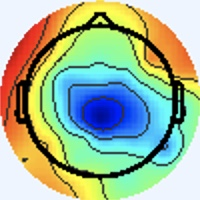

Values plotted in this chart, from the file beside it:
[238 245 255], [238 245 255], [238 245 255], [238 245 255], [238 245 255], [238 245 255], [238 245 255], [238 245 255], [238 245 255], [238 245 255], [238 245 255], [238 245 255], [238 245 255], [238 245 255], [238 245 255], [238 245 255], [238 245 255], [238 245 255], [238 245 255], [238 245 255], [238 245 255], [238 245 255], [238 245 255], [238 245 255]
[238 245 255], [238 245 255], [238 245 255], [238 245 255], [238 245 255], [238 245 255], [238 245 255], [238 245 255], [238 245 255], [238 245 255], [238 245 255], [238 245 255], [238 245 255], [238 245 255], [238 245 255], [238 245 255], [238 245 255], [238 245 255], [238 245 255], [238 245 255], [238 245 255], [238 245 255], [238 245 255], [238 245 255]
[238 245 255], [238 245 255], [238 245 255], [238 245 255], [238 245 255], [238 245 255], [238 245 255], [238 245 255], [238 245 255], [238 245 255], [238 245 255], [238 245 255], [238 245 255], [238 245 255], [238 245 255], [238 245 255], [238 245 255], [238 245 255], [238 245 255], [238 245 255], [238 245 255], [238 245 255], [238 245 255], [238 245 255]
[238 245 255], [238 245 255], [238 245 255], [238 245 255], [238 245 255], [238 245 255], [238 245 255], [238 245 255], [238 245 255], [238 245 255], [238 245 255], [238 245 255], [238 245 255], [238 245 255], [238 245 255], [238 245 255], [238 245 255], [238 245 255], [238 245 255], [238 245 255], [238 245 255], [238 245 255], [238 245 255], [238 245 255]
[238 245 255], [238 245 255], [238 245 255], [238 245 255], [238 245 255], [238 245 255], [238 245 255], [238 245 255], [238 245 255], [238 245 255], [238 245 255], [238 245 255], [238 245 255], [238 245 255], [238 245 255], [238 245 255], [238 245 255], [238 245 255], [238 245 255], [238 245 255], [238 245 255], [238 245 255], [238 245 255], [238 245 255]
[238 245 255], [238 245 255], [238 245 255], [238 245 255], [238 245 255], [238 245 255], [238 245 255], [238 245 255], [238 245 255], [238 245 255], [238 245 255], [238 245 255], [238 245 255], [238 245 255], [238 245 255], [238 245 255], [238 245 255], [238 245 255], [238 245 255], [238 245 255], [238 245 255], [238 245 255], [238 245 255], [238 245 255]
[238 245 255], [238 245 255], [238 245 255], [238 245 255], [238 245 255], [238 245 255], [238 245 255], [238 245 255], [238 245 255], [238 245 255], [238 245 255], [238 245 255], [238 245 255], [238 245 255], [238 245 255], [238 245 255], [238 245 255], [238 245 255], [238 245 255], [238 245 255], [238 245 255], [238 245 255], [238 245 255], [238 245 255]
[238 245 255], [238 245 255], [238 245 255], [238 245 255], [238 245 255], [238 245 255], [238 245 255], [238 245 255], [238 245 255], [238 245 255], [238 245 255], [238 245 255], [238 245 255], [238 245 255], [238 245 255], [238 245 255], [238 245 255], [238 245 255], [238 245 255], [238 245 255], [238 245 255], [238 245 255], [238 245 255], [238 245 255]
[238 245 255], [238 245 255], [238 245 255], [238 245 255], [238 245 255], [238 245 255], [238 245 255], [238 245 255], [238 245 255], [238 245 255], [238 245 255], [238 245 255], [238 245 255], [238 245 255], [238 245 255], [238 245 255], [238 245 255], [238 245 255], [238 245 255], [238 245 255], [238 245 255], [238 245 255], [238 245 255], [238 245 255]
[238 245 255], [238 245 255], [238 245 255], [238 245 255], [238 245 255], [238 245 255], [238 245 255], [238 245 255], [238 245 255], [238 245 255], [238 245 255], [238 245 255], [238 245 255], [238 245 255], [238 245 255], [238 245 255], [238 245 255], [238 245 255], [238 245 255], [238 245 255], [238 245 255], [238 245 255], [238 245 255], [238 245 255]
[238 245 255], [238 245 255], [238 245 255], [238 245 255], [238 245 255], [238 245 255], [238 245 255], [238 245 255], [238 245 255], [238 245 255], [238 245 255], [238 245 255], [238 245 255], [238 245 255], [238 245 255], [238 245 255], [238 245 255], [238 245 255], [238 245 255], [238 245 255], [238 245 255], [238 245 255], [238 245 255], [238 245 255]
[238 245 255], [238 245 255], [238 245 255], [238 245 255], [238 245 255], [238 245 255], [238 245 255], [238 245 255], [238 245 255], [238 245 255], [238 245 255], [238 245 255], [238 245 255], [238 245 255], [238 245 255], [238 245 255], [238 245 255], [238 245 255], [238 245 255], [238 245 255], [238 245 255], [238 245 255], [238 245 255], [238 245 255]
[238 245 255], [238 245 255], [238 245 255], [238 245 255], [238 245 255], [238 245 255], [238 245 255], [238 245 255], [238 245 255], [238 245 255], [238 245 255], [238 245 255], [238 245 255], [238 245 255], [238 245 255], [238 245 255], [238 245 255], [238 245 255], [238 245 255], [238 245 255], [238 245 255], [238 245 255], [238 245 255], [238 245 255]
[238 245 255], [238 245 255], [238 245 255], [238 245 255], [238 245 255], [238 245 255], [238 245 255], [238 245 255], [238 245 255], [238 245 255], [238 245 255], [238 245 255], [238 245 255], [238 245 255], [238 245 255], [238 245 255], [238 245 255], [238 245 255], [238 245 255], [238 245 255], [238 245 255], [238 245 255], [238 245 255], [238 245 255]
[238 245 255], [238 245 255], [238 245 255], [238 245 255], [238 245 255], [238 245 255], [238 245 255], [238 245 255], [238 245 255], [238 245 255], [238 245 255], [238 245 255], [238 245 255], [238 245 255], [238 245 255], [238 245 255], [238 245 255], [238 245 255], [238 245 255], [238 245 255], [238 245 255], [238 245 255], [238 245 255], [238 245 255]
[238 245 255], [238 245 255], [238 245 255], [238 245 255], [238 245 255], [238 245 255], [238 245 255], [238 245 255], [238 245 255], [238 245 255], [238 245 255], [238 245 255], [238 245 255], [238 245 255], [238 245 255], [238 245 255], [238 245 255], [238 245 255], [238 245 255], [238 245 255], [240 244 255], [238 245 255], [238 245 255], [238 245 255]
[238 245 255], [238 245 255], [238 245 255], [238 245 255], [238 245 255], [238 245 255], [238 245 255], [238 245 255], [238 245 255], [238 245 255], [238 245 255], [238 245 255], [238 245 255], [238 245 255], [238 245 255], [238 245 255], [237 245 255], [237 245 255], [238 244 255], [240 244 255], [241 243 255], [240 244 255], [237 246 255], [237 246 255]
[238 245 255], [238 245 255], [238 245 255], [238 245 255], [238 245 255], [238 245 255], [238 245 255], [238 245 255], [238 245 255], [238 245 255], [238 245 255], [238 245 255], [238 245 255], [238 245 255], [238 245 255], [238 245 255], [237 245 255], [237 245 255], [238 244 255], [240 244 255], [241 243 255], [240 244 255], [237 246 255], [236 246 255]
[238 245 255], [238 245 255], [238 245 255], [238 245 255], [238 245 255], [238 245 255], [238 245 255], [238 245 255], [238 245 255], [238 245 255], [238 245 255], [238 245 255], [238 245 255], [238 245 255], [238 245 255], [238 245 255], [240 244 253], [240 244 253], [240 244 253], [240 244 253], [238 245 253], [238 245 253], [237 246 255], [236 246 255]
[238 245 255], [238 245 255], [238 245 255], [238 245 255], [238 245 255], [238 245 255], [238 245 255], [238 245 255], [238 245 255], [238 245 255], [238 245 255], [238 245 255], [238 245 255], [238 245 255], [238 245 255], [238 245 253], [240 245 251], [240 245 251], [240 244 253], [240 244 253], [237 246 253], [237 246 255], [238 245 255], [238 245 255]
[238 245 255], [238 245 255], [238 245 255], [238 245 255], [238 245 255], [238 245 255], [238 245 255], [238 245 255], [238 245 255], [238 245 255], [238 245 255], [238 245 255], [238 245 255], [238 245 255], [238 245 255], [238 245 253], [237 246 251], [237 246 251], [240 244 253], [240 244 253], [237 246 255], [238 244 255], [241 243 255], [243 242 255]
[238 245 255], [238 245 255], [238 245 255], [238 245 255], [238 245 255], [238 245 255], [238 245 255], [238 245 255], [238 245 255], [238 245 255], [238 245 255], [238 245 255], [238 245 255], [238 245 255], [238 245 255], [238 245 253], [237 246 251], [237 246 251], [240 244 253], [240 244 255], [238 244 255], [238 244 255], [241 243 255], [241 243 255]
[238 245 255], [238 245 255], [238 245 255], [238 245 255], [238 245 255], [238 245 255], [238 245 255], [238 245 255], [238 245 255], [238 245 255], [238 245 255], [238 245 255], [238 245 255], [238 245 255], [238 245 255], [238 245 255], [240 244 253], [240 244 255], [240 244 255], [240 243 255], [241 243 255], [241 243 255], [238 244 255], [237 246 255]
[238 245 255], [238 245 255], [238 245 255], [238 245 255], [238 245 255], [238 245 255], [238 245 255], [238 245 255], [238 245 255], [238 245 255], [238 245 255], [238 245 255], [238 245 255], [238 245 255], [238 245 255], [238 245 255], [240 244 255], [240 244 255], [240 243 255], [240 243 255], [243 242 255], [241 243 255], [237 245 255], [236 247 253]
[238 245 255], [238 245 255], [238 245 255], [238 245 255], [238 245 255], [238 245 255], [238 245 255], [238 245 255], [238 245 255], [238 245 255], [238 245 255], [238 245 255], [238 245 255], [238 245 255], [238 245 255], [238 245 255], [238 245 255], [240 244 255], [240 243 255], [241 242 255], [241 243 255], [240 244 255], [237 246 255], [236 247 253]
[238 245 255], [238 245 255], [238 245 255], [238 245 255], [238 245 255], [238 245 255], [238 245 255], [238 245 255], [238 245 255], [238 245 255], [238 245 255], [238 245 255], [238 245 255], [238 245 255], [238 245 255], [238 245 255], [238 245 253], [238 245 255], [240 243 255], [240 243 255], [240 243 255], [238 244 255], [237 246 253], [237 246 251]
[238 245 255], [238 245 255], [238 245 255], [238 245 255], [238 245 255], [238 245 255], [238 245 255], [238 245 255], [238 245 255], [238 245 255], [238 245 255], [238 245 255], [238 245 255], [238 245 255], [238 245 255], [238 245 253], [238 245 251], [238 245 251], [237 246 255], [237 245 255], [237 245 255], [238 245 255], [238 245 251], [238 245 251]
[238 245 255], [238 245 255], [238 245 255], [238 245 255], [238 245 255], [238 245 255], [238 245 255], [238 245 255], [238 245 255], [238 245 255], [238 245 255], [238 245 255], [238 245 255], [238 245 255], [238 245 255], [238 245 253], [238 245 251], [237 246 251], [236 247 253], [236 246 255], [237 246 255], [238 245 253], [240 245 251], [240 245 251]
[238 245 255], [238 245 255], [238 245 255], [238 245 255], [238 245 255], [238 245 255], [238 245 255], [238 245 255], [238 245 255], [238 245 255], [238 245 255], [238 245 255], [238 245 255], [238 245 255], [238 245 255], [238 245 253], [238 245 251], [237 246 251], [236 247 253], [236 246 255], [240 244 255], [241 244 253], [241 244 251], [240 245 251]
[238 245 255], [238 245 255], [238 245 255], [238 245 255], [238 245 255], [238 245 255], [238 245 255], [238 245 255], [238 245 255], [238 245 255], [238 245 255], [238 245 255], [238 245 255], [238 245 255], [238 245 255], [238 245 253], [238 245 251], [238 245 251], [236 246 255], [237 245 255], [240 244 255], [241 243 255], [241 244 253], [241 244 253]
[238 245 255], [238 245 255], [238 245 255], [238 245 255], [238 245 255], [238 245 255], [238 245 255], [238 245 255], [238 245 255], [238 245 255], [238 245 255], [238 245 255], [238 245 255], [238 245 255], [238 245 255], [238 245 255], [240 244 253], [240 244 255], [237 245 255], [237 245 255], [237 245 255], [238 244 255], [241 243 255], [241 243 255]
[238 245 255], [238 245 255], [238 245 255], [238 245 255], [238 245 255], [238 245 255], [238 245 255], [238 245 255], [238 245 255], [238 245 255], [238 245 255], [238 245 255], [238 245 255], [238 245 255], [238 245 255], [238 245 255], [240 244 255], [240 244 255], [240 243 255], [238 244 255], [236 245 255], [237 245 255], [241 243 255], [241 244 253]
[238 245 255], [238 245 255], [238 245 255], [238 245 255], [238 245 255], [238 245 255], [238 245 255], [238 245 255], [238 245 255], [238 245 255], [238 245 255], [238 245 255], [238 245 255], [238 245 255], [238 245 255], [238 245 255], [238 245 255], [241 248 255], [239 241 253], [239 243 255], [238 248 255], [235 245 255], [237 244 252], [245 248 255]
[238 245 255], [238 245 255], [238 245 255], [238 245 255], [238 245 255], [238 245 255], [238 245 255], [238 245 255], [238 245 255], [238 245 255], [238 245 255], [238 245 255], [238 245 255], [238 245 255], [238 245 255], [238 245 255], [236 244 255], [234 241 251], [247 247 255], [241 244 253], [235 244 253], [237 247 255], [237 246 253], [246 241 247]
[238 245 255], [238 245 255], [238 245 255], [238 245 255], [238 245 255], [238 245 255], [238 245 255], [238 245 255], [238 245 255], [238 245 255], [238 245 255], [238 245 255], [238 245 255], [238 245 255], [238 245 255], [238 244 255], [237 243 255], [241 245 255], [243 241 252], [242 242 250], [239 246 252], [240 249 254], [247 254 255], [242 221 228]
[238 245 255], [238 245 255], [238 245 255], [238 245 255], [238 245 255], [238 245 255], [238 245 255], [238 245 255], [238 245 255], [238 245 255], [238 245 255], [238 245 255], [238 245 255], [238 245 255], [238 245 255], [238 245 255], [237 245 255], [238 244 255], [241 244 253], [240 243 248], [239 244 248], [239 244 250], [247 250 255], [250 217 224]
[238 245 255], [238 245 255], [238 245 255], [238 245 255], [238 245 255], [238 245 255], [238 245 255], [238 245 255], [238 245 255], [238 245 255], [238 245 255], [238 245 255], [238 245 255], [238 245 255], [238 245 255], [237 246 255], [234 247 255], [233 246 252], [235 245 247], [241 249 252], [242 246 255], [245 245 255], [255 252 255], [255 222 227]
[238 245 255], [238 245 255], [238 245 255], [238 245 255], [238 245 255], [238 245 255], [238 245 255], [238 245 255], [238 245 255], [238 245 255], [238 245 255], [238 245 255], [238 245 255], [238 245 255], [238 245 255], [237 246 255], [234 247 255], [236 251 255], [234 245 247], [240 248 251], [244 244 254], [253 241 251], [255 228 233], [242 176 178]
[238 245 253], [238 245 253], [238 245 253], [238 245 253], [238 245 255], [238 245 255], [238 245 255], [238 245 255], [237 246 255], [237 246 255], [237 246 255], [237 246 255], [238 245 255], [238 245 255], [238 245 255], [238 245 255], [238 246 255], [232 241 250], [237 246 251], [243 248 252], [254 253 255], [255 234 237], [210 139 137], [184  72  68]
[238 245 253], [238 245 253], [238 245 253], [238 245 253], [238 245 255], [238 245 255], [238 245 255], [238 245 255], [237 246 255], [237 246 255], [237 246 255], [237 246 255], [238 245 255], [238 245 255], [238 245 255], [238 244 255], [241 244 255], [242 246 255], [244 249 255], [249 244 248], [255 230 233], [238 180 179], [181  74  68], [186  45  36]
[238 245 253], [238 245 253], [238 245 255], [238 245 255], [238 245 255], [238 245 255], [237 246 255], [237 246 255], [237 246 255], [238 247 255], [237 244 254], [238 245 255], [239 246 255], [237 244 254], [239 246 255], [238 244 255], [240 243 255], [247 246 255], [252 251 255], [255 236 239], [207 137 139], [177  71  71], [182  47  41], [196  44  33]
[238 245 253], [238 245 253], [238 245 255], [238 245 255], [238 245 255], [238 245 255], [237 246 255], [237 246 255], [238 247 255], [238 247 255], [235 242 252], [235 242 252], [238 245 255], [238 245 255], [238 245 255], [239 243 254], [241 243 255], [245 237 248], [255 234 237], [235 177 176], [178  74  71], [174  39  33], [191  40  31], [204  42  31]
[238 245 253], [238 245 253], [238 245 255], [238 245 255], [238 245 255], [238 245 255], [237 246 255], [237 246 255], [235 242 252], [238 245 255], [239 246 255], [238 245 255], [242 246 255], [242 246 255], [240 244 253], [242 247 253], [253 254 255], [243 221 224], [199 129 131], [179  74  70], [171  44  29], [182  39  22], [198  42  30], [205  41  31]
[238 245 253], [238 245 253], [238 245 255], [238 245 255], [238 245 255], [238 245 255], [237 246 255], [237 246 255], [238 245 255], [238 245 255], [239 246 255], [237 244 254], [239 243 252], [239 243 252], [237 241 250], [243 246 253], [249 250 252], [248 216 217], [181  85  86], [172  40  35], [180  39  21], [193  42  21], [199  37  24], [211  43  34]
[238 245 255], [238 245 255], [238 245 255], [238 245 255], [238 245 255], [238 245 255], [238 244 255], [238 244 255], [239 246 255], [237 244 254], [239 243 254], [241 245 255], [241 245 254], [241 245 254], [242 245 252], [245 248 253], [253 254 255], [255 225 226], [191  91  91], [179  42  36], [187  41  26], [198  41  24], [206  38  27], [212  40  30]
[238 245 255], [238 245 255], [238 245 255], [238 245 255], [238 245 255], [238 245 255], [238 244 255], [238 244 255], [238 245 255], [238 245 255], [240 244 255], [241 245 254], [238 242 251], [239 243 252], [245 248 255], [249 244 250], [253 233 234], [239 181 180], [194  80  79], [188  40  36], [197  45  32], [196  36  22], [215  45  32], [219  45  34]
[238 245 255], [238 245 255], [238 245 255], [238 245 255], [238 244 255], [238 244 255], [238 244 255], [238 244 255], [238 245 255], [240 247 255], [240 244 253], [242 246 255], [241 244 253], [246 249 255], [254 254 255], [255 234 239], [207 139 140], [177  69  67], [188  46  42], [197  38  32], [203  43  31], [205  42  27], [212  45  29], [218  48  31]
[238 245 255], [238 245 255], [238 245 255], [238 245 255], [238 244 255], [237 245 255], [237 245 255], [237 245 255], [239 243 255], [241 245 255], [237 241 250], [241 246 252], [242 245 250], [247 242 248], [247 228 234], [231 181 184], [175  73  69], [177  40  34], [195  41  33], [204  42  31], [204  42  29], [205  43  28], [208  42  26], [218  48  31]
[240 244 255], [240 244 255], [240 244 255], [238 244 255], [237 246 255], [236 246 255], [234 247 255], [236 246 255], [242 244 255], [239 241 254], [239 242 249], [243 248 251], [250 254 255], [241 225 226], [193 134 136], [162  68  66], [167  43  35], [187  41  28], [199  41  29], [202  42  26], [199  43  28], [201  44  29], [209  46  31], [219  47  33]
[240 244 255], [240 244 255], [240 244 255], [238 245 255], [237 245 255], [236 246 255], [234 247 255], [237 246 255], [240 241 255], [243 242 255], [241 246 250], [243 249 249], [250 251 253], [243 214 216], [167  83  81], [154  35  29], [177  39  29], [191  39  26], [202  42  26], [205  44  26], [201  44  27], [205  45  29], [216  46  33], [223  47  34]
[238 245 255], [238 245 255], [238 245 255], [238 245 255], [237 245 255], [236 246 255], [237 246 255], [240 244 255], [245 244 255], [239 241 255], [239 249 251], [238 247 246], [255 251 255], [255 225 230], [184  88  89], [167  38  33], [182  39  33], [194  40  30], [205  43  30], [210  44  28], [210  44  28], [214  44  29], [226  45  34], [230  48  37]
[238 245 255], [238 245 253], [238 245 255], [238 245 255], [238 244 255], [237 245 255], [238 245 255], [240 244 255], [241 243 255], [241 243 255], [241 249 252], [245 243 244], [255 229 232], [241 179 182], [184  76  73], [176  39  33], [187  40  32], [196  42  32], [206  44  33], [211  45  31], [212  45  29], [218  45  29], [228  46  35], [234  50  38]
[237 246 253], [237 246 253], [240 244 255], [241 243 255], [241 243 255], [240 244 255], [238 245 251], [237 246 251], [239 246 254], [239 243 252], [251 251 255], [245 223 226], [195 127 126], [172  70  65], [171  48  40], [177  39  26], [189  42  26], [197  44  28], [204  46  34], [208  46  35], [211  45  31], [216  46  31], [225  47  33], [233  51  38]
[237 246 253], [237 246 253], [240 244 255], [241 243 255], [241 243 255], [240 244 255], [237 246 253], [236 247 251], [235 246 250], [244 249 255], [252 249 255], [248 213 219], [177  86  83], [163  39  31], [172  35  25], [181  38  24], [192  41  24], [200  43  26], [207  45  34], [210  46  34], [213  46  30], [217  46  29], [225  48  32], [231  51  34]
[238 245 255], [238 245 253], [240 245 251], [240 244 253], [240 244 255], [238 244 255], [237 245 255], [236 246 255], [237 248 254], [240 247 253], [255 251 255], [255 221 229], [189  89  87], [173  40  33], [182  37  32], [191  38  32], [198  37  27], [207  41  29], [217  45  35], [221  48  34], [220  47  30], [224  47  27], [230  49  28], [233  52  31]
[238 244 255], [238 245 255], [238 245 251], [238 245 251], [238 245 255], [238 244 255], [238 244 255], [237 246 255], [239 248 255], [245 244 249], [251 226 232], [242 180 183], [192  79  75], [182  39  31], [189  38  31], [193  35  26], [201  37  27], [212  42  29], [223  46  36], [228  50  38], [228  51  33], [230  51  29], [233  52  31], [235  55  32]
[238 246 255], [235 243 254], [238 247 254], [241 248 255], [237 244 252], [240 244 255], [241 245 254], [241 245 254], [247 252 255], [244 225 229], [194 132 133], [171  69  65], [181  47  38], [195  43  30], [195  42  24], [200  41  22], [209  44  25], [218  47  30], [223  50  36], [228  52  39], [229  52  36], [229  52  32], [231  54  34], [234  58  35]
[237 243 255], [238 244 255], [237 246 255], [236 245 252], [238 242 251], [240 244 253], [240 245 251], [240 243 250], [252 251 255], [246 215 220], [170  84  83], [165  40  34], [192  45  37], [201  43  31], [199  42  23], [203  44  23], [211  44  26], [218  47  30], [224  51  37], [228  52  39], [231  51  37], [231  51  34], [231  54  34], [232  58  33]
[242 241 255], [240 242 255], [238 244 255], [238 247 255], [241 245 254], [239 244 250], [241 246 252], [248 249 254], [255 248 255], [255 223 227], [186  91  89], [170  38  33], [190  39  30], [202  41  31], [202  41  31], [203  41  30], [211  43  32], [218  46  32], [226  50  37], [231  50  39], [233  49  39], [233  50  36], [233  54  32], [232  58  31]
[246 246 255], [241 243 255], [237 243 255], [236 245 254], [238 245 253], [238 243 249], [241 246 252], [247 240 247], [255 227 232], [244 178 180], [191  79  77], [180  39  32], [191  37  27], [205  43  32], [204  41  32], [209  42  33], [216  44  34], [223  47  34], [228  50  36], [233  51  38], [235  48  39], [236  50  37], [233  54  32], [232  58  31]
[237 245 255], [236 245 254], [239 248 255], [236 245 252], [238 247 254], [246 250 255], [250 250 255], [247 222 228], [203 131 132], [181  73  70], [178  43  39], [191  38  30], [206  44  31], [212  46  30], [206  43  26], [210  43  27], [222  44  30], [229  47  34], [231  51  36], [234  52  38], [236  50  37], [235  52  36], [235  56  36], [232  60  36]
... 139 more rows
